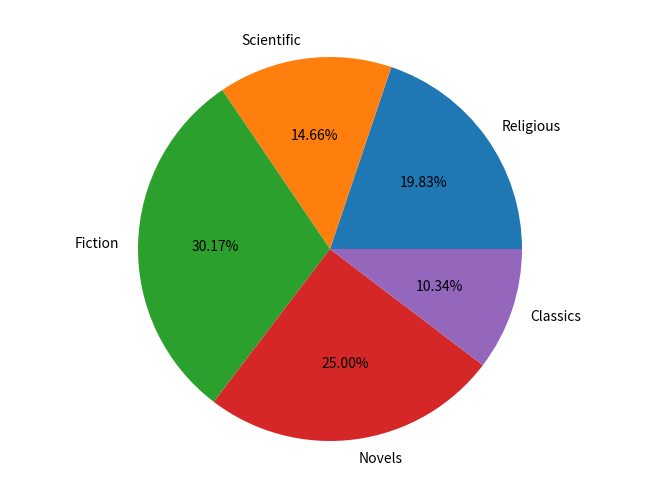

Write the Python code that produced this figure.
import matplotlib.pyplot as plt
import numpy as np
# Categories pie chart 
fig = plt.figure()
ax = fig.add_axes([0,0,1,1])
ax.axis('equal')
categories = ['Religious', 'Scientific', 'Fiction', 'Novels', 'Classics']
students = [23,17,35,29,12]
ax.pie(students, labels = categories,autopct='%1.2f%%')
plt.show()